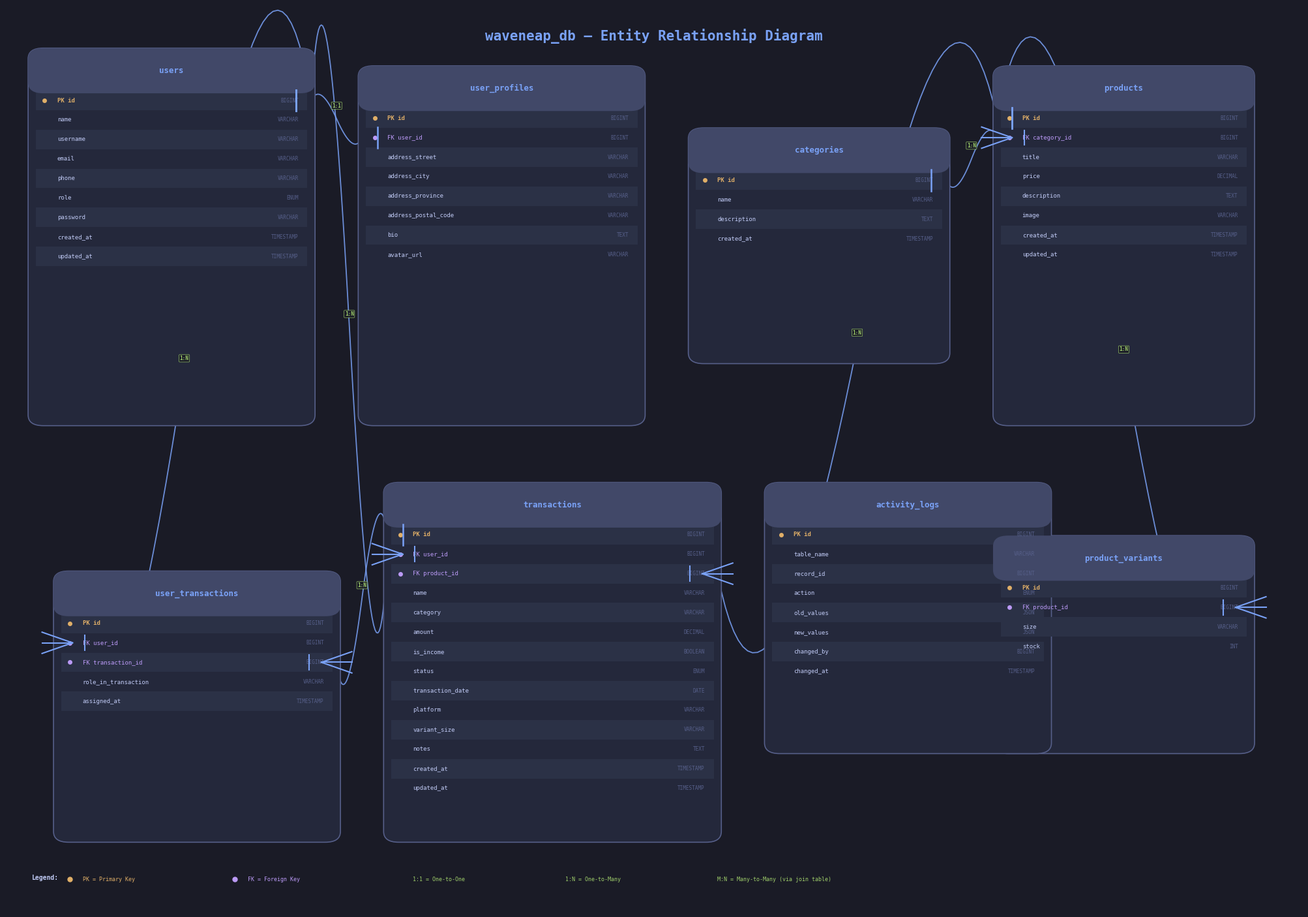

Python code for this plot:
"""Generate an ERD diagram PNG for waveneap_db MySQL schema."""
import matplotlib.pyplot as plt
import matplotlib.patches as mpatches
from matplotlib.patches import FancyBboxPatch, FancyArrowPatch
from matplotlib.lines import Line2D
import matplotlib.patheffects as path_effects

# Dark theme colors
BG_COLOR = '#1a1b26'
TABLE_BG = '#24283b'
TABLE_HEADER = '#414868'
TABLE_HEADER_TEXT = '#7aa2f7'
TEXT_COLOR = '#c0caf5'
PK_COLOR = '#e0af68'
FK_COLOR = '#bb9af7'
BORDER_COLOR = '#565f89'
LINE_COLOR = '#7aa2f7'
RELATION_COLOR = '#9ece6a'

# Schema definition: (table_name, [(col_name, col_type, is_pk, is_fk), ...], (x, y, width, height))
tables = {
    'users': {
        'columns': [
            ('id', 'BIGINT', True, False),
            ('name', 'VARCHAR', False, False),
            ('username', 'VARCHAR', False, False),
            ('email', 'VARCHAR', False, False),
            ('phone', 'VARCHAR', False, False),
            ('role', 'ENUM', False, False),
            ('password', 'VARCHAR', False, False),
            ('created_at', 'TIMESTAMP', False, False),
            ('updated_at', 'TIMESTAMP', False, False),
        ],
        'pos': (0.02, 0.55, 0.22, 0.42),
    },
    'user_profiles': {
        'columns': [
            ('id', 'BIGINT', True, False),
            ('user_id', 'BIGINT', False, True),
            ('address_street', 'VARCHAR', False, False),
            ('address_city', 'VARCHAR', False, False),
            ('address_province', 'VARCHAR', False, False),
            ('address_postal_code', 'VARCHAR', False, False),
            ('bio', 'TEXT', False, False),
            ('avatar_url', 'VARCHAR', False, False),
        ],
        'pos': (0.28, 0.55, 0.22, 0.40),
    },
    'categories': {
        'columns': [
            ('id', 'BIGINT', True, False),
            ('name', 'VARCHAR', False, False),
            ('description', 'TEXT', False, False),
            ('created_at', 'TIMESTAMP', False, False),
        ],
        'pos': (0.54, 0.62, 0.20, 0.26),
    },
    'products': {
        'columns': [
            ('id', 'BIGINT', True, False),
            ('category_id', 'BIGINT', False, True),
            ('title', 'VARCHAR', False, False),
            ('price', 'DECIMAL', False, False),
            ('description', 'TEXT', False, False),
            ('image', 'VARCHAR', False, False),
            ('created_at', 'TIMESTAMP', False, False),
            ('updated_at', 'TIMESTAMP', False, False),
        ],
        'pos': (0.78, 0.55, 0.20, 0.40),
    },
    'product_variants': {
        'columns': [
            ('id', 'BIGINT', True, False),
            ('product_id', 'BIGINT', False, True),
            ('size', 'VARCHAR', False, False),
            ('stock', 'INT', False, False),
        ],
        'pos': (0.78, 0.18, 0.20, 0.24),
    },
    'transactions': {
        'columns': [
            ('id', 'BIGINT', True, False),
            ('user_id', 'BIGINT', False, True),
            ('product_id', 'BIGINT', False, True),
            ('name', 'VARCHAR', False, False),
            ('category', 'VARCHAR', False, False),
            ('amount', 'DECIMAL', False, False),
            ('is_income', 'BOOLEAN', False, False),
            ('status', 'ENUM', False, False),
            ('transaction_date', 'DATE', False, False),
            ('platform', 'VARCHAR', False, False),
            ('variant_size', 'VARCHAR', False, False),
            ('notes', 'TEXT', False, False),
            ('created_at', 'TIMESTAMP', False, False),
            ('updated_at', 'TIMESTAMP', False, False),
        ],
        'pos': (0.30, 0.08, 0.26, 0.40),
    },
    'user_transactions': {
        'columns': [
            ('id', 'BIGINT', True, False),
            ('user_id', 'BIGINT', False, True),
            ('transaction_id', 'BIGINT', False, True),
            ('role_in_transaction', 'VARCHAR', False, False),
            ('assigned_at', 'TIMESTAMP', False, False),
        ],
        'pos': (0.04, 0.08, 0.22, 0.30),
    },
    'activity_logs': {
        'columns': [
            ('id', 'BIGINT', True, False),
            ('table_name', 'VARCHAR', False, False),
            ('record_id', 'BIGINT', False, False),
            ('action', 'ENUM', False, False),
            ('old_values', 'JSON', False, False),
            ('new_values', 'JSON', False, False),
            ('changed_by', 'BIGINT', False, False),
            ('changed_at', 'TIMESTAMP', False, False),
        ],
        'pos': (0.60, 0.18, 0.22, 0.30),
    },
}

# Relationships: (from_table, to_table, from_col, to_col, cardinality, label_side)
# cardinality: '1:1', '1:N', 'M:N'
relationships = [
    ('users', 'user_profiles', 'id', 'user_id', '1:1'),
    ('categories', 'products', 'id', 'category_id', '1:N'),
    ('products', 'product_variants', 'id', 'product_id', '1:N'),
    ('products', 'transactions', 'id', 'product_id', '1:N'),
    ('users', 'transactions', 'id', 'user_id', '1:N'),
    ('users', 'user_transactions', 'id', 'user_id', '1:N'),
    ('transactions', 'user_transactions', 'id', 'transaction_id', '1:N'),
]


def get_column_y(table_info, col_name, row_height=0.022, header_height=0.045):
    """Get the y-position (center) of a specific column in a table."""
    cols = table_info['columns']
    x, y, w, h = table_info['pos']
    # Find column index
    idx = None
    for i, c in enumerate(cols):
        if c[0] == col_name:
            idx = i
            break
    if idx is None:
        return y + h - header_height  # default to header
    # Header is at top, columns below
    col_y = y + h - header_height - (idx + 0.5) * row_height
    return col_y


def get_table_anchor(table_info, col_name, side='left'):
    """Get the (x, y) anchor point for a column on left or right side of table."""
    x, y, w, h = table_info['pos']
    col_y = get_column_y(table_info, col_name)
    if side == 'left':
        return (x, col_y)
    else:
        return (x + w, col_y)


def draw_table(ax, name, info):
    x, y, w, h = info['pos']
    columns = info['columns']
    
    # Table body
    box = FancyBboxPatch(
        (x, y), w, h,
        boxstyle="round,pad=0.003,rounding_size=0.012",
        linewidth=1.2,
        edgecolor=BORDER_COLOR,
        facecolor=TABLE_BG,
        zorder=2,
    )
    ax.add_patch(box)
    
    # Header bar
    header_h = 0.045
    header_box = FancyBboxPatch(
        (x, y + h - header_h), w, header_h,
        boxstyle="round,pad=0.003,rounding_size=0.012",
        linewidth=0,
        facecolor=TABLE_HEADER,
        zorder=3,
    )
    ax.add_patch(header_box)
    
    # Header text
    ax.text(
        x + w / 2, y + h - header_h / 2,
        name,
        ha='center', va='center',
        fontsize=9, fontweight='bold',
        color=TABLE_HEADER_TEXT,
        fontfamily='monospace',
        zorder=4,
    )
    
    # Columns
    row_h = 0.022
    for i, (col_name, col_type, is_pk, is_fk) in enumerate(columns):
        cy = y + h - header_h - (i + 0.5) * row_h
        # Alternate row backgrounds
        if i % 2 == 0:
            row_bg = mpatches.Rectangle(
                (x + 0.003, cy - row_h / 2), w - 0.006, row_h,
                facecolor='#2b3146', edgecolor='none', zorder=2.5,
            )
            ax.add_patch(row_bg)
        
        # Column name with key indicators
        prefix = ''
        color = TEXT_COLOR
        if is_pk:
            prefix = 'PK '
            color = PK_COLOR
        elif is_fk:
            prefix = 'FK '
            color = FK_COLOR
        
        # Key marker dot
        if is_pk:
            ax.plot(x + 0.01, cy, 'o', markersize=4, color=PK_COLOR, zorder=5)
        elif is_fk:
            ax.plot(x + 0.01, cy, 'o', markersize=4, color=FK_COLOR, zorder=5)
        
        ax.text(
            x + 0.02, cy,
            f"{prefix}{col_name}",
            ha='left', va='center',
            fontsize=6.5, fontweight='bold' if is_pk else 'normal',
            color=color,
            fontfamily='monospace',
            zorder=5,
        )
        
        # Type on right
        ax.text(
            x + w - 0.01, cy,
            col_type,
            ha='right', va='center',
            fontsize=5.5,
            color='#565f89',
            fontfamily='monospace',
            zorder=5,
        )


def draw_crowfoot(ax, x, y, direction, cardinality):
    """Draw crow's foot notation at a point.
    direction: 'right' (pointing right), 'left' (pointing left)
    cardinality: 'one' or 'many'
    """
    size = 0.012
    
    if cardinality == 'one':
        # Single bar
        if direction == 'right':
            ax.plot([x - size, x - size], [y - size, y + size], '-', color=LINE_COLOR, linewidth=1.8, zorder=6)
        else:
            ax.plot([x + size, x + size], [y - size, y + size], '-', color=LINE_COLOR, linewidth=1.8, zorder=6)
    elif cardinality == 'many':
        # Crow's foot (three lines fanning out)
        if direction == 'right':
            # base is to the left, foot opens to the right
            ax.plot([x - size, x + size], [y, y + size], '-', color=LINE_COLOR, linewidth=1.5, zorder=6)
            ax.plot([x - size, x + size], [y, y], '-', color=LINE_COLOR, linewidth=1.5, zorder=6)
            ax.plot([x - size, x + size], [y, y - size], '-', color=LINE_COLOR, linewidth=1.5, zorder=6)
            # bar
            ax.plot([x - size*1.8, x - size*1.8], [y - size*0.7, y + size*0.7], '-', color=LINE_COLOR, linewidth=1.5, zorder=6)
        else:
            ax.plot([x + size, x - size], [y, y + size], '-', color=LINE_COLOR, linewidth=1.5, zorder=6)
            ax.plot([x + size, x - size], [y, y], '-', color=LINE_COLOR, linewidth=1.5, zorder=6)
            ax.plot([x + size, x - size], [y, y - size], '-', color=LINE_COLOR, linewidth=1.5, zorder=6)
            ax.plot([x + size*1.8, x + size*1.8], [y - size*0.7, y + size*0.7], '-', color=LINE_COLOR, linewidth=1.5, zorder=6)


def draw_relationship(ax, from_table, to_table, from_col, to_col, cardinality):
    """Draw a relationship line with crow's foot notation."""
    from_info = tables[from_table]
    to_info = tables[to_table]
    
    fx, fy, fw, fh = from_info['pos']
    tx, ty, tw, th = to_info['pos']
    
    # Determine connection sides
    from_col_y = get_column_y(from_info, from_col)
    to_col_y = get_column_y(to_info, to_col)
    
    # Decide which sides to connect (left or right of each table)
    from_center_x = fx + fw / 2
    to_center_x = tx + tw / 2
    
    if to_center_x > from_center_x:
        # Connect right of from -> left of to
        from_x = fx + fw
        to_x = tx
        from_dir = 'right'
        to_dir = 'left'
    else:
        # Connect left of from -> right of to
        from_x = fx
        to_x = tx + tw
        from_dir = 'left'
        to_dir = 'right'
    
    from_y = from_col_y
    to_y = to_col_y
    
    # Draw the connection line with an orthogonal/curved path
    mid_x = (from_x + to_x) / 2
    
    # Use a smooth curved line
    verts_x = [from_x, from_x + (to_x - from_x) * 0.3, to_x - (to_x - from_x) * 0.3, to_x]
    verts_y = [from_y, from_y, to_y, to_y]
    
    # Draw as smooth curve
    from scipy.interpolate import make_interp_spline
    import numpy as np
    
    t = np.linspace(0, 1, 50)
    spl = make_interp_spline([0, 0.33, 0.66, 1], [from_y, from_y, to_y, to_y], k=2)
    y_curve = spl(t)
    spl_x = make_interp_spline([0, 0.33, 0.66, 1], [from_x, from_x + (to_x - from_x) * 0.3, to_x - (to_x - from_x) * 0.3, to_x], k=2)
    x_curve = spl_x(t)
    
    ax.plot(x_curve, y_curve, '-', color=LINE_COLOR, linewidth=1.3, alpha=0.85, zorder=1)
    
    # Draw crow's foot notation
    if cardinality == '1:1':
        draw_crowfoot(ax, from_x, from_y, from_dir, 'one')
        draw_crowfoot(ax, to_x, to_y, to_dir, 'one')
    elif cardinality == '1:N':
        # from is the "one" side, to is the "many" side
        draw_crowfoot(ax, from_x, from_y, from_dir, 'one')
        draw_crowfoot(ax, to_x, to_y, to_dir, 'many')
    elif cardinality == 'M:N':
        draw_crowfoot(ax, from_x, from_y, from_dir, 'many')
        draw_crowfoot(ax, to_x, to_y, to_dir, 'many')
    
    # Label in the middle
    mid_x_label = (from_x + to_x) / 2
    mid_y_label = (from_y + to_y) / 2
    ax.text(
        mid_x_label, mid_y_label + 0.015,
        cardinality,
        ha='center', va='center',
        fontsize=5.5,
        color=RELATION_COLOR,
        fontfamily='monospace',
        fontweight='bold',
        zorder=7,
        bbox=dict(boxstyle='round,pad=0.15', facecolor=BG_COLOR, edgecolor=RELATION_COLOR, linewidth=0.5, alpha=0.9),
    )


def main():
    fig, ax = plt.subplots(1, 1, figsize=(20, 14), dpi=150)
    fig.patch.set_facecolor(BG_COLOR)
    ax.set_facecolor(BG_COLOR)
    ax.set_xlim(0, 1.02)
    ax.set_ylim(0, 1.02)
    ax.set_aspect('auto')
    ax.axis('off')
    
    # Title
    ax.text(
        0.51, 0.995,
        'waveneap_db — Entity Relationship Diagram',
        ha='center', va='top',
        fontsize=15, fontweight='bold',
        color='#7aa2f7',
        fontfamily='monospace',
    )
    
    # Draw all tables
    for name, info in tables.items():
        draw_table(ax, name, info)
    
    # Draw all relationships
    for rel in relationships:
        draw_relationship(ax, *rel)
    
    # Legend
    legend_x = 0.02
    legend_y = 0.01
    ax.text(legend_x, legend_y + 0.025, 'Legend:', fontsize=7, color=TEXT_COLOR, fontfamily='monospace', fontweight='bold')
    ax.plot(legend_x + 0.03, legend_y + 0.025, 'o', markersize=5, color=PK_COLOR)
    ax.text(legend_x + 0.04, legend_y + 0.025, 'PK = Primary Key', fontsize=6, color=PK_COLOR, fontfamily='monospace', va='center')
    ax.plot(legend_x + 0.16, legend_y + 0.025, 'o', markersize=5, color=FK_COLOR)
    ax.text(legend_x + 0.17, legend_y + 0.025, 'FK = Foreign Key', fontsize=6, color=FK_COLOR, fontfamily='monospace', va='center')
    
    # Cardinality legend
    ax.text(legend_x + 0.30, legend_y + 0.025, '1:1 = One-to-One', fontsize=6, color=RELATION_COLOR, fontfamily='monospace', va='center')
    ax.text(legend_x + 0.42, legend_y + 0.025, '1:N = One-to-Many', fontsize=6, color=RELATION_COLOR, fontfamily='monospace', va='center')
    ax.text(legend_x + 0.54, legend_y + 0.025, 'M:N = Many-to-Many (via join table)', fontsize=6, color=RELATION_COLOR, fontfamily='monospace', va='center')
    
    plt.tight_layout(pad=0.5)
    output_path = r'C:\Users\User\Downloads\uas-pbd-ilham\erd.png'
    plt.savefig(output_path, dpi=150, facecolor=BG_COLOR, bbox_inches='tight', pad_inches=0.2)
    plt.close()
    print(f"ERD saved to: {output_path}")


if __name__ == '__main__':
    main()
